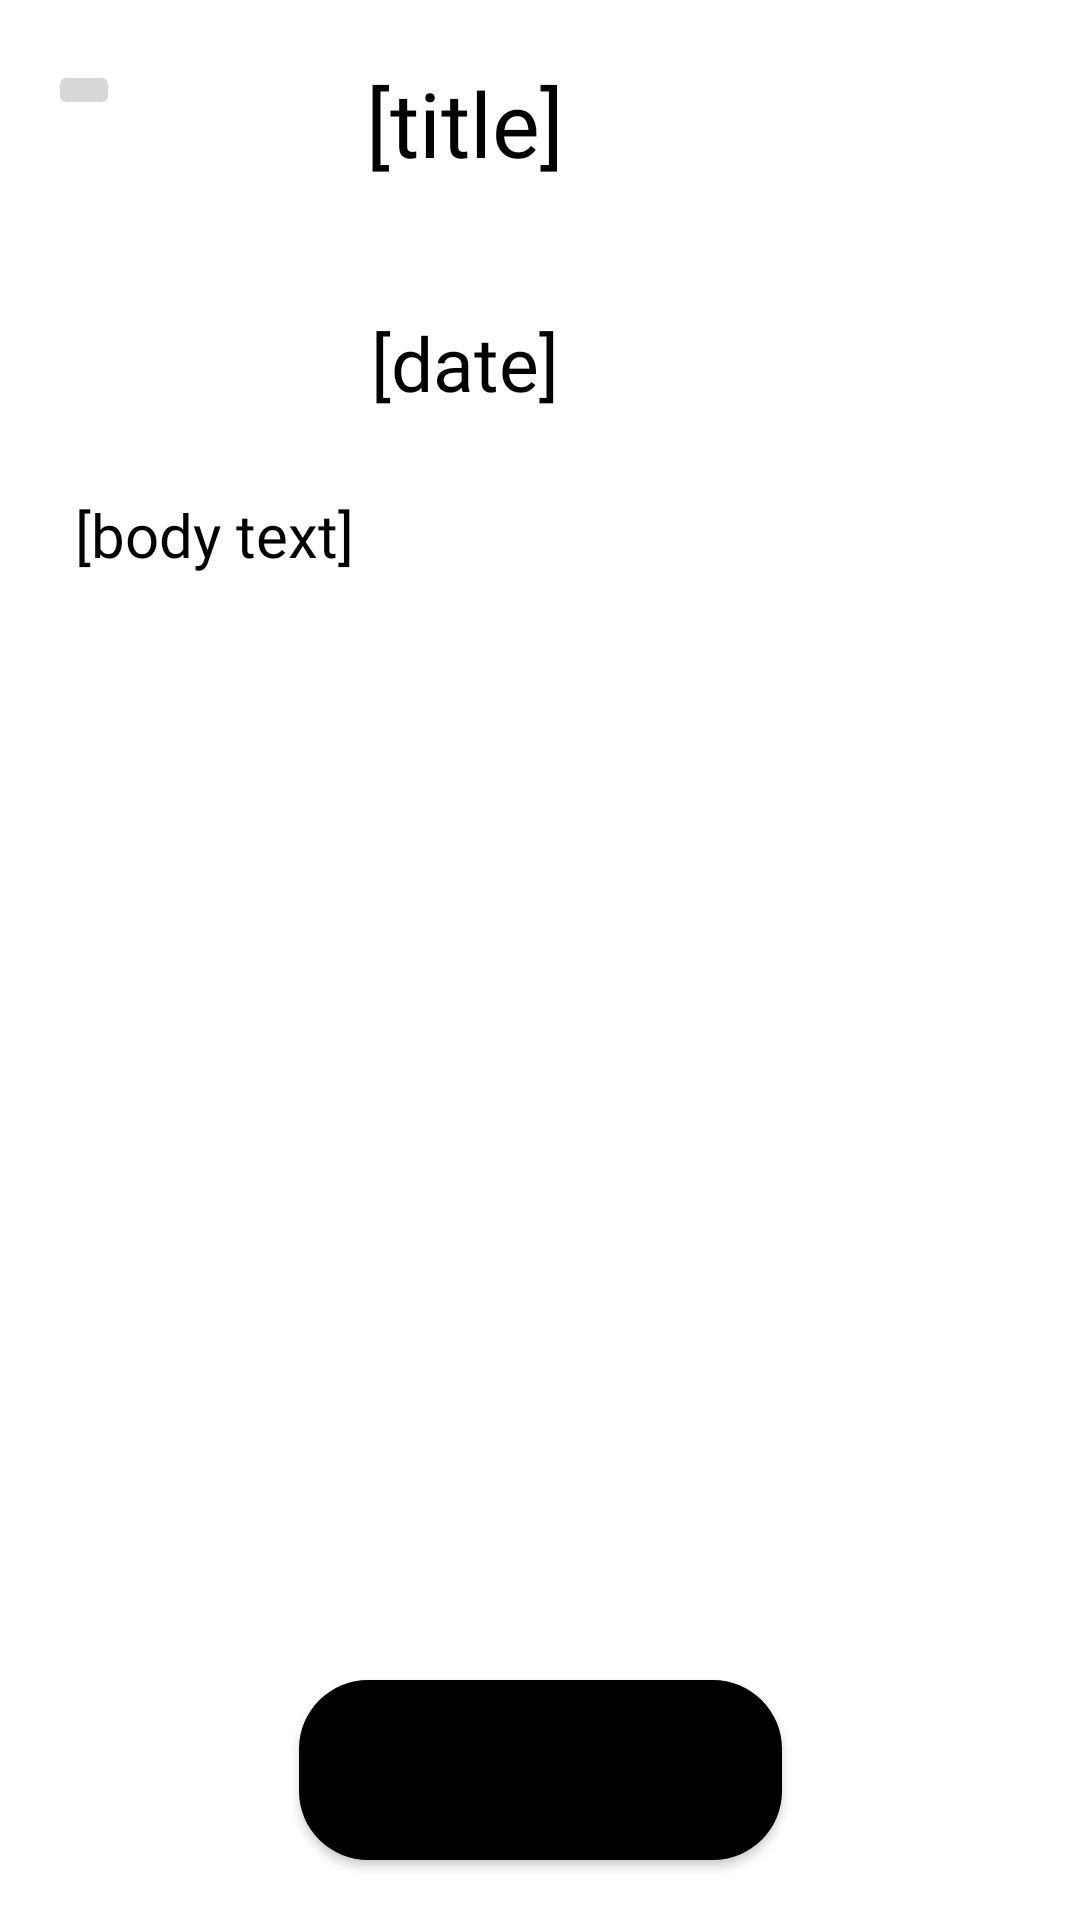

Android layout source for this screen:
<!-- AndroidManifest.xml: application theme Theme.Voluntold -->
<!-- res/layout/vol_view_opportunity_disc.xml -->
<?xml version="1.0" encoding="utf-8"?>
<androidx.constraintlayout.widget.ConstraintLayout xmlns:android="http://schemas.android.com/apk/res/android"
    xmlns:app="http://schemas.android.com/apk/res-auto"
    xmlns:tools="http://schemas.android.com/tools"
    android:layout_width="match_parent"
    android:layout_height="match_parent"
    tools:context=".bVolViewOpportunityFromDisc">

    <TextView
        android:id="@+id/contentOfPostTV"
        android:layout_width="310dp"
        android:layout_height="341dp"
        android:layout_marginTop="30dp"
        android:fontFamily="@font/dm_sans"
        android:text="[body text]"
        android:textColor="@color/black"
        android:textSize="20sp"
        app:layout_constraintBottom_toBottomOf="parent"
        app:layout_constraintEnd_toEndOf="parent"
        app:layout_constraintStart_toStartOf="parent"
        app:layout_constraintTop_toTopOf="parent" />

    <ImageButton
        android:id="@+id/imageButton6"
        android:layout_width="wrap_content"
        android:layout_height="wrap_content"
        android:layout_marginStart="16dp"
        android:layout_marginTop="20dp"
        android:onClick="goBack"
        app:layout_constraintStart_toStartOf="parent"
        app:layout_constraintTop_toTopOf="parent"
        app:srcCompat="@drawable/ic_baseline_arrow_back_ios_24" />

    <TextView
        android:id="@+id/postTitleTV"
        android:layout_width="266dp"
        android:layout_height="50dp"
        android:layout_marginTop="16dp"
        android:layout_marginEnd="72dp"
        android:fontFamily="@font/dm_sans"
        android:gravity="center"
        android:text="[title]"
        android:textSize="30sp"
        android:textColor="@color/black"
        app:layout_constraintEnd_toEndOf="parent"
        app:layout_constraintTop_toTopOf="parent" />

    <TextView
        android:id="@+id/postDateTV"
        android:layout_width="266dp"
        android:layout_height="50dp"
        android:layout_marginTop="11dp"
        android:layout_marginEnd="72dp"
        android:layout_marginBottom="475dp"
        android:fontFamily="@font/dm_sans"
        android:gravity="center"
        android:text="[date]"
        android:textColor="@color/black"
        android:textSize="25sp"
        app:layout_constraintBottom_toBottomOf="parent"
        app:layout_constraintEnd_toEndOf="parent"
        app:layout_constraintTop_toBottomOf="@+id/postTitleTV" />

    <Button
        android:id="@+id/submitButton"
        android:layout_width="161dp"
        android:layout_height="60dp"
        android:layout_marginBottom="20dp"
        android:background="@drawable/roundedbutton"
        android:fontFamily="@font/dm_sans"
        android:onClick="signUpUserForOrganizationPost"
        android:text="Sign Up for Opportunity"
        android:textSize="16sp"
        app:layout_constraintBottom_toBottomOf="parent"
        app:layout_constraintEnd_toEndOf="parent"
        app:layout_constraintStart_toStartOf="parent" />

</androidx.constraintlayout.widget.ConstraintLayout>
<!-- resources referenced by this layout -->
<resources>
  <color name="black">#FF000000</color>
  <!-- drawable roundedbutton (drawable) -->
  <?xml version="1.0" encoding="utf-8"?>
  <shape xmlns:android="http://schemas.android.com/apk/res/android"
      android:shape="rectangle">
      <solid android:color="@color/black"/>
      <corners android:bottomRightRadius="23dp"
          android:bottomLeftRadius="23dp"
          android:topRightRadius="23dp"
          android:topLeftRadius="23dp"/>
  </shape>
  <style name="Theme.Voluntold" parent="Theme.MaterialComponents.DayNight.DarkActionBar">
          
          <item name="colorPrimary">@color/teal_700</item>
          <item name="colorPrimaryVariant">@color/teal_700</item>
          <item name="colorOnPrimary">@color/white</item>
          
          <item name="colorSecondary">@color/teal_200</item>
          <item name="colorSecondaryVariant">@color/teal_700</item>
          <item name="colorOnSecondary">@color/black</item>
          
          <item name="android:statusBarColor" tools:targetApi="l">?attr/colorPrimaryVariant</item>
          
      </style>
  <color name="teal_700">#0D8888</color>
  <color name="white">#FFFFFFFF</color>
  <color name="teal_200">#FF03DAC5</color>
</resources>
